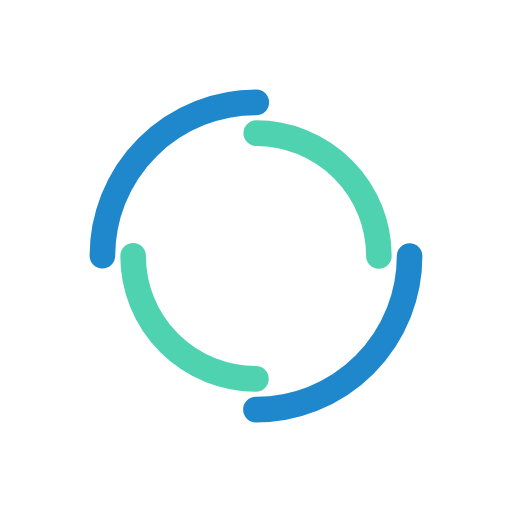
t = 0.00 s
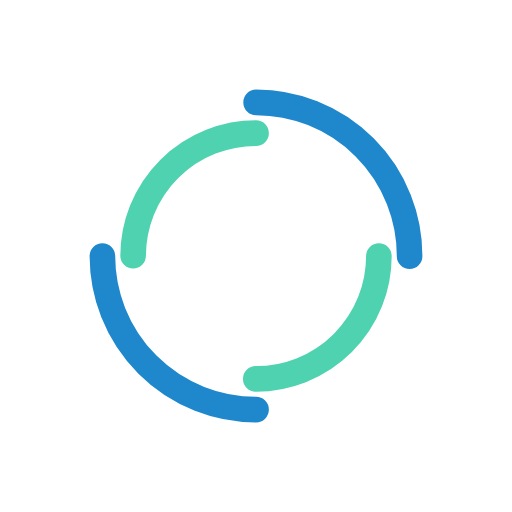
t = 0.28 s
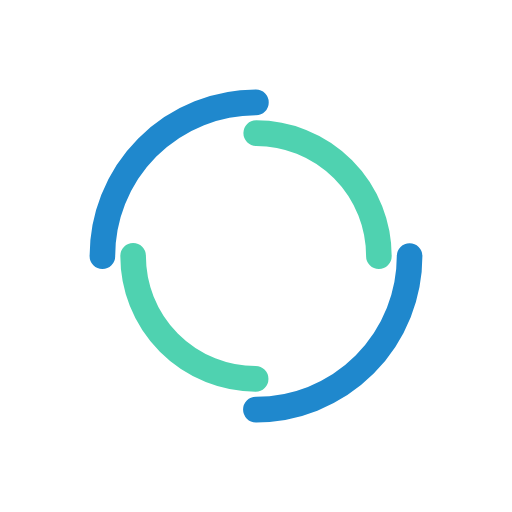
t = 0.57 s
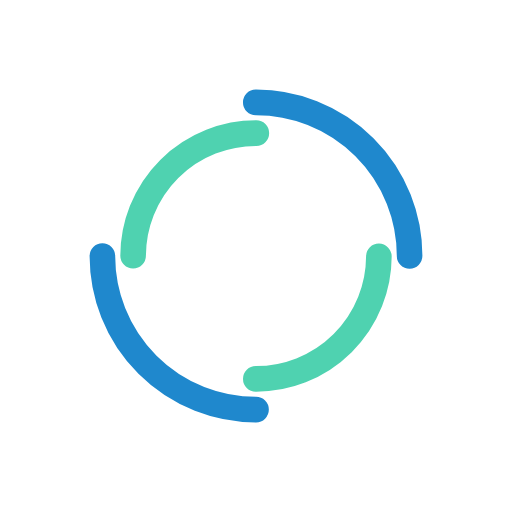
t = 0.85 s

The animated SVG that drew these frames (rendered in a browser with its animation timeline set to each time). Animation: 2 SMIL elements (animateTransform=2); one cycle of 1.14 s, repeats indefinitely.

<?xml version="1.0" encoding="utf-8"?>
<svg xmlns="http://www.w3.org/2000/svg" xmlns:xlink="http://www.w3.org/1999/xlink" style="margin: auto; background: none; display: block; shape-rendering: auto;" width="204px" height="204px" viewBox="0 0 100 100" preserveAspectRatio="xMidYMid">
<circle cx="50" cy="50" r="30" stroke-width="5" stroke="#1f88cd" stroke-dasharray="47.12388980384689 47.12388980384689" fill="none" stroke-linecap="round">
  <animateTransform attributeName="transform" type="rotate" dur="1.1363636363636365s" repeatCount="indefinite" keyTimes="0;1" values="0 50 50;360 50 50"></animateTransform>
</circle>
<circle cx="50" cy="50" r="24" stroke-width="5" stroke="#4fd2b0" stroke-dasharray="37.69911184307752 37.69911184307752" stroke-dashoffset="37.69911184307752" fill="none" stroke-linecap="round">
  <animateTransform attributeName="transform" type="rotate" dur="1.1363636363636365s" repeatCount="indefinite" keyTimes="0;1" values="0 50 50;-360 50 50"></animateTransform>
</circle>
<!-- [ldio] generated by https://loading.io/ --></svg>